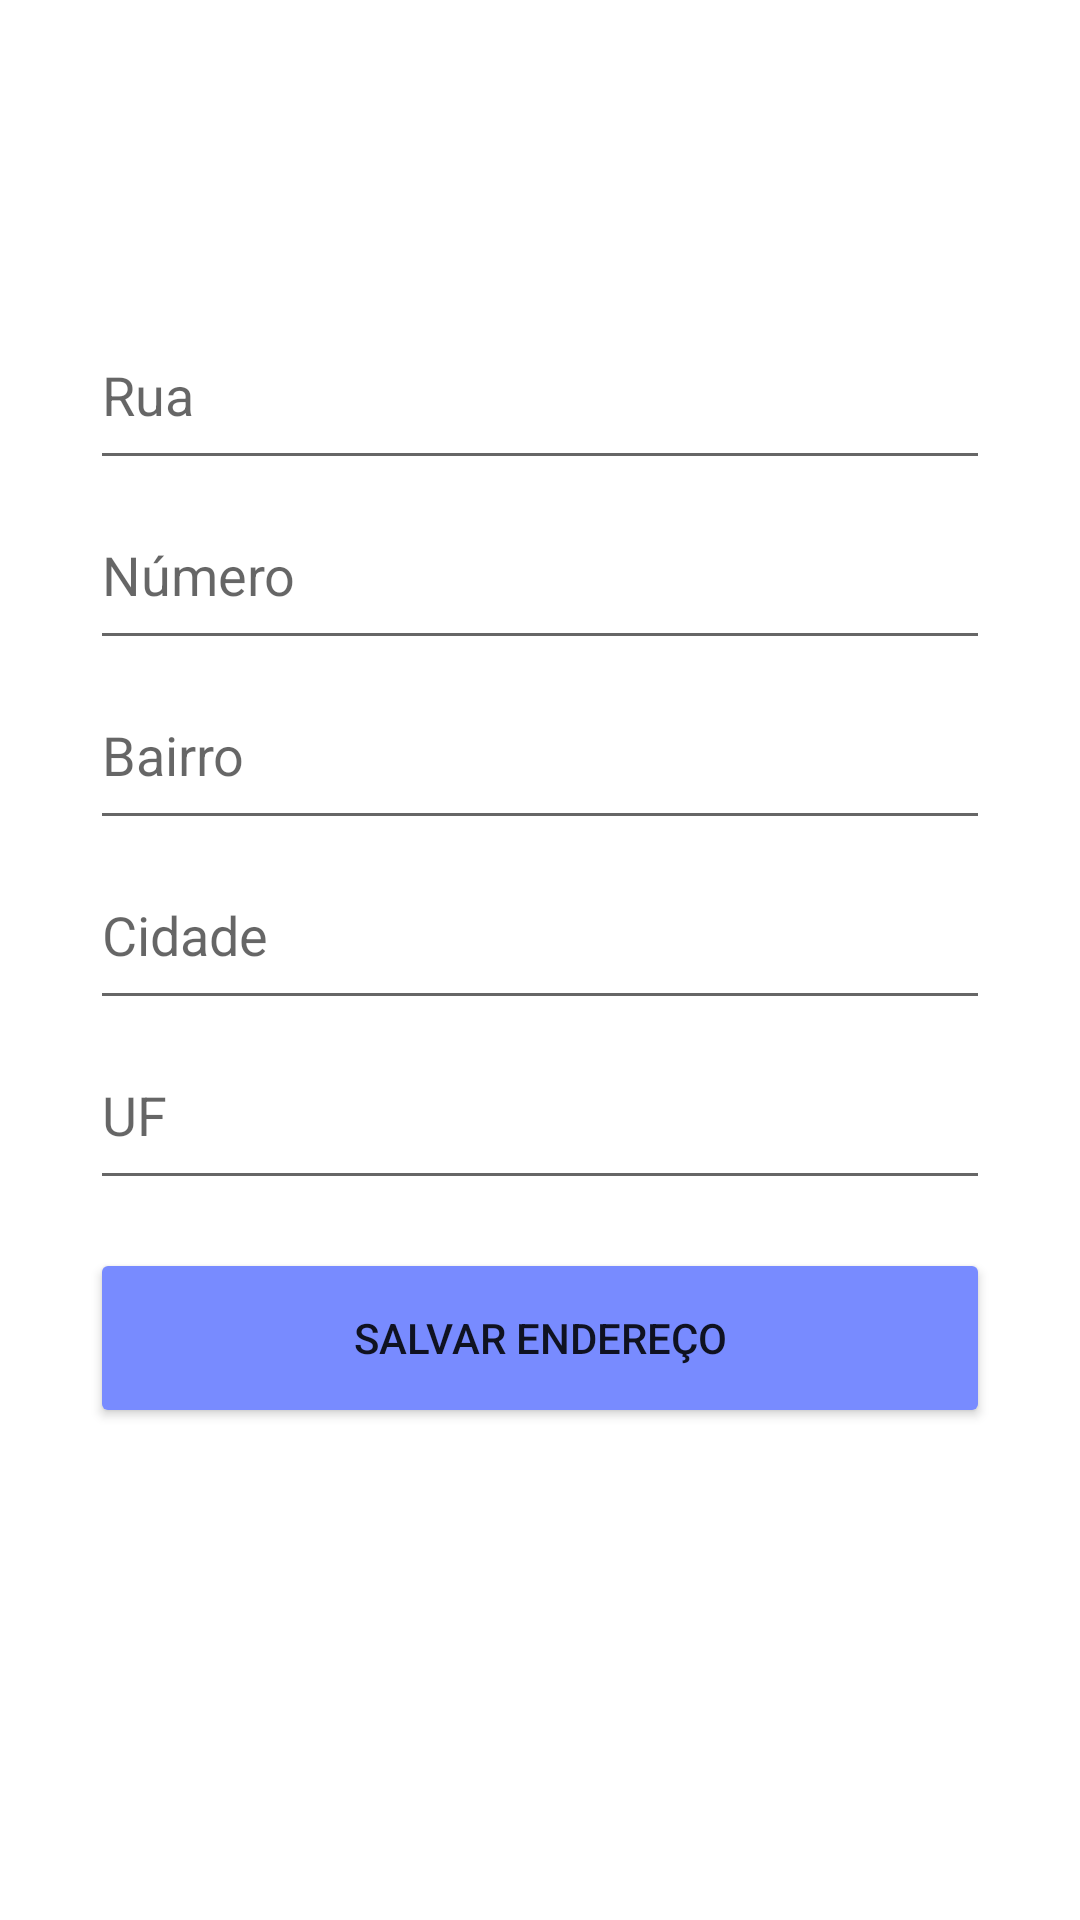

Android layout source for this screen:
<!-- AndroidManifest.xml: application theme Theme.ProspectMobileTrabalhoAndroid -->
<!-- res/layout/activity_endereco_cadastro.xml -->
<?xml version="1.0" encoding="utf-8"?>
<LinearLayout xmlns:android="http://schemas.android.com/apk/res/android"
    xmlns:tools="http://schemas.android.com/tools"
    android:layout_width="match_parent"
    android:layout_height="match_parent"
    tools:context=".view.EnderecoCadastroActivity"
    android:orientation="vertical"
    >



    <EditText
        android:layout_marginTop="100sp"
        android:id="@+id/edLogradouro"
        android:layout_width="300sp"
        android:layout_height="60sp"
        android:layout_gravity="center"
        android:hint="Rua" />

    <EditText
        android:id="@+id/edNumero"
        android:layout_width="300sp"
        android:layout_height="60sp"
        android:layout_gravity="center"
        android:hint="Número"
        android:inputType="number" />

    <EditText
        android:id="@+id/edBairro"
        android:layout_width="300sp"
        android:layout_height="60sp"
        android:layout_gravity="center"
        android:hint="Bairro" />

    <EditText
        android:id="@+id/edCidade"
        android:layout_width="300sp"
        android:layout_height="60sp"
        android:layout_gravity="center"
        android:hint="Cidade" />

    <EditText
        android:id="@+id/edUF"
        android:layout_width="300sp"
        android:layout_height="60sp"
        android:layout_gravity="center"
        android:hint="UF" />

    <Button
        android:id="@+id/btnSalvarEndereco"
        android:layout_width="300sp"
        android:layout_height="60sp"
        android:layout_gravity="center"
        android:text="Salvar Endereço"
        android:layout_marginTop="16dp"
        android:backgroundTint="@color/cor2"

        />


</LinearLayout>
<!-- resources referenced by this layout -->
<resources>
  <color name="cor2">#788bff</color>
  <style name="Theme.ProspectMobileTrabalhoAndroid" parent="Theme.MaterialComponents.DayNight.DarkActionBar">
          
          <item name="colorPrimary">@color/purple_500</item>
          <item name="colorPrimaryVariant">@color/purple_700</item>
          <item name="colorOnPrimary">@color/white</item>
          
          <item name="colorSecondary">@color/teal_200</item>
          <item name="colorSecondaryVariant">@color/teal_700</item>
          <item name="colorOnSecondary">@color/black</item>
          
          <item name="android:statusBarColor">@color/cor2</item>
          
      </style>
  <color name="purple_500">#FF6200EE</color>
  <color name="purple_700">#FF3700B3</color>
  <color name="white">#FFFFFFFF</color>
  <color name="teal_200">#FF03DAC5</color>
  <color name="teal_700">#FF018786</color>
  <color name="black">#FF000000</color>
</resources>
